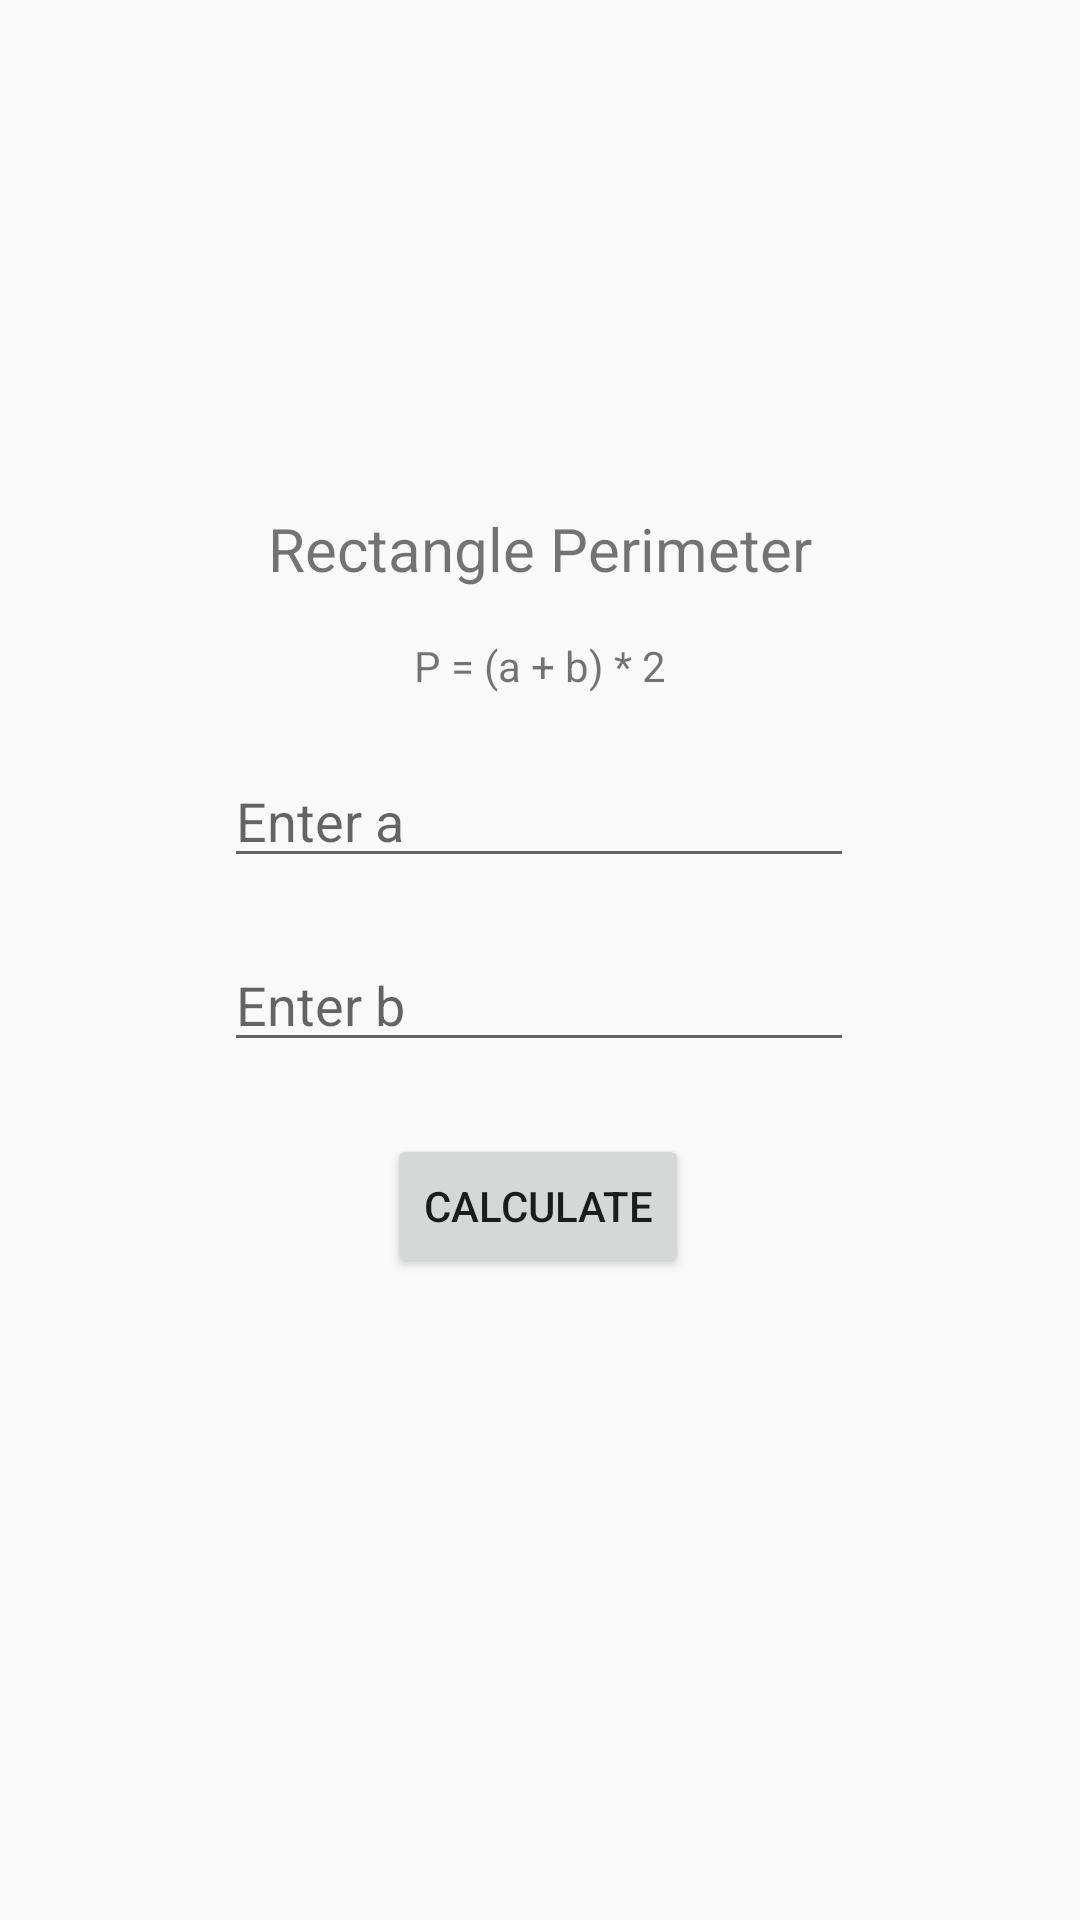

Write the Android layout XML for this screen, with the resource values it uses.
<!-- AndroidManifest.xml: application theme Theme.BurgerMenu -->
<!-- res/layout/fragment_rect_perimeter.xml -->
<?xml version="1.0" encoding="utf-8"?>
<androidx.constraintlayout.widget.ConstraintLayout xmlns:android="http://schemas.android.com/apk/res/android"
    xmlns:app="http://schemas.android.com/apk/res-auto"
    xmlns:tools="http://schemas.android.com/tools"
    android:layout_width="match_parent"
    android:layout_height="match_parent"
    tools:context=".ui.rectperimeter.RectPerimeterFragment">

    <TextView
        android:id="@+id/textRectPerimeter"
        android:layout_width="wrap_content"
        android:layout_height="wrap_content"
        android:text="Rectangle Perimeter"
        android:textSize="20dp"
        app:layout_constraintBottom_toBottomOf="parent"
        app:layout_constraintEnd_toEndOf="parent"
        app:layout_constraintStart_toStartOf="parent"
        app:layout_constraintTop_toTopOf="parent"
        app:layout_constraintVertical_bias="0.276" />

    <TextView
        android:id="@+id/textRectPerimeter2"
        android:layout_width="wrap_content"
        android:layout_height="wrap_content"
        android:layout_marginTop="16dp"
        android:text="P = (a + b) * 2"
        android:textSize="14dp"
        app:layout_constraintEnd_toEndOf="parent"
        app:layout_constraintStart_toStartOf="parent"
        app:layout_constraintTop_toBottomOf="@+id/textRectPerimeter" />

    <EditText
        android:id="@+id/rectPerimeterA"
        android:layout_width="wrap_content"
        android:layout_height="wrap_content"
        android:layout_marginTop="20dp"
        android:ems="10"
        android:inputType="numberDecimal"
        android:hint="Enter a"
        app:layout_constraintEnd_toEndOf="parent"
        app:layout_constraintHorizontal_bias="0.497"
        app:layout_constraintStart_toStartOf="parent"
        app:layout_constraintTop_toBottomOf="@+id/textRectPerimeter2" />

    <EditText
        android:id="@+id/rectPerimeterB"
        android:layout_width="wrap_content"
        android:layout_height="wrap_content"
        android:layout_marginTop="20dp"
        android:ems="10"
        android:inputType="numberDecimal"
        android:hint="Enter b"
        app:layout_constraintEnd_toEndOf="parent"
        app:layout_constraintHorizontal_bias="0.497"
        app:layout_constraintStart_toStartOf="parent"
        app:layout_constraintTop_toBottomOf="@+id/rectPerimeterA" />

    <Button
        android:id="@+id/rectPerimeterCalculate"
        android:layout_width="wrap_content"
        android:layout_height="wrap_content"
        android:layout_marginTop="24dp"
        android:text="CALCULATE"
        app:layout_constraintEnd_toEndOf="parent"
        app:layout_constraintHorizontal_bias="0.498"
        app:layout_constraintStart_toStartOf="parent"
        app:layout_constraintTop_toBottomOf="@+id/rectPerimeterB" />

    <TextView
        android:id="@+id/rectPerimeterResult"
        android:layout_width="wrap_content"
        android:layout_height="wrap_content"
        android:layout_marginTop="24dp"
        app:layout_constraintEnd_toEndOf="parent"
        app:layout_constraintHorizontal_bias="0.498"
        app:layout_constraintStart_toStartOf="parent"
        app:layout_constraintTop_toBottomOf="@+id/rectPerimeterCalculate" />
</androidx.constraintlayout.widget.ConstraintLayout>
<!-- resources referenced by this layout -->
<resources>
  <style name="Theme.BurgerMenu" parent="Theme.AppCompat.Light.NoActionBar">
          
          <item name="colorPrimary">@color/purple_500</item>
          <item name="colorPrimaryVariant">@color/purple_700</item>
          <item name="colorOnPrimary">@color/white</item>
          
          <item name="colorSecondary">@color/teal_200</item>
          <item name="colorSecondaryVariant">@color/teal_700</item>
          <item name="colorOnSecondary">@color/black</item>
          
          <item name="android:statusBarColor" tools:targetApi="l">?attr/colorPrimaryVariant</item>
          
      </style>
  <!-- not gathered from this repository: default colours our renderer supplied (Android Studio template values) -->
  <color name="purple_500">#FF6200EE</color>
  <color name="purple_700">#FF3700B3</color>
  <color name="teal_200">#FF03DAC5</color>
  <color name="teal_700">#FF018786</color>
  <color name="black">#FF000000</color>
  <color name="white">#FFFFFFFF</color>
</resources>
